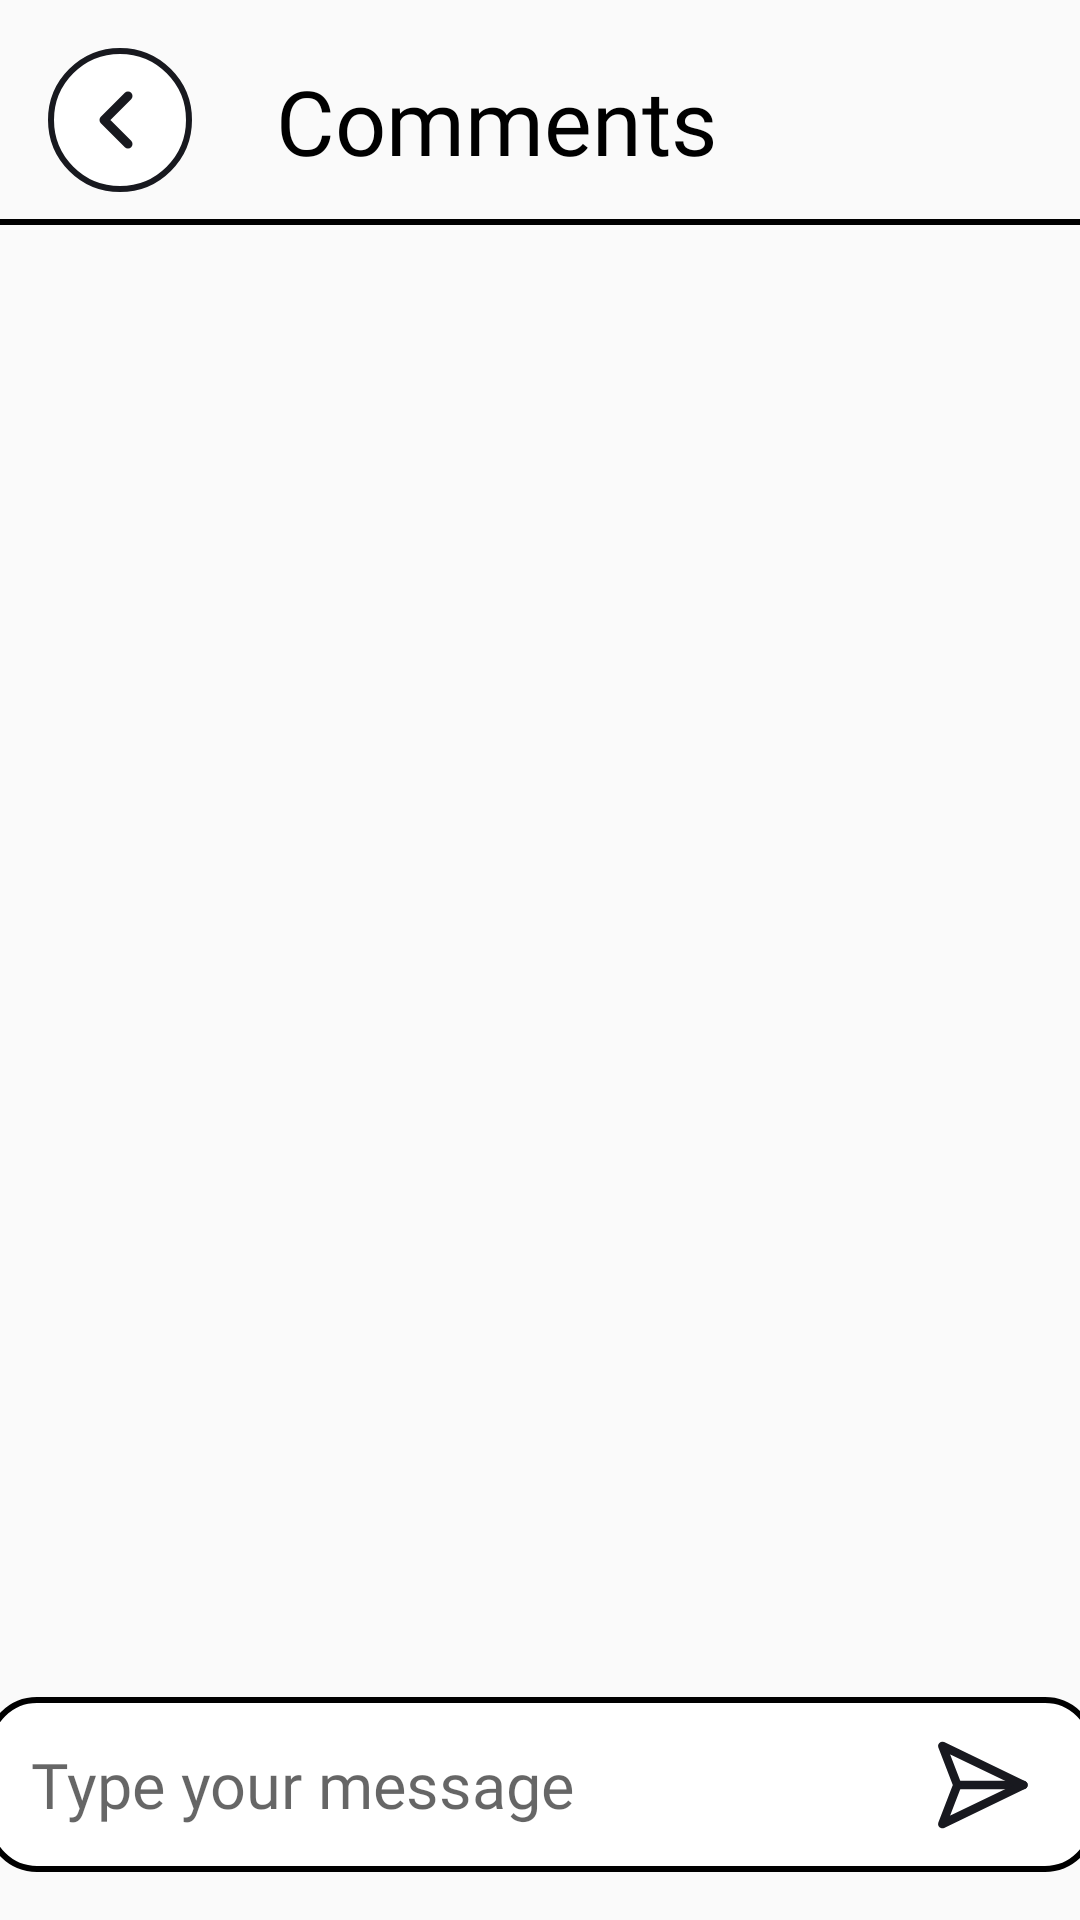

Reconstruct the res/layout file that produces this screen, plus the resources it refers to.
<!-- AndroidManifest.xml: application theme AppTheme -->
<!-- res/layout/post_comment.xml -->
<?xml version="1.0" encoding="utf-8"?>
<androidx.constraintlayout.widget.ConstraintLayout
    xmlns:android="http://schemas.android.com/apk/res/android"
    xmlns:app="http://schemas.android.com/apk/res-auto"
    xmlns:tools="http://schemas.android.com/tools"
    android:layout_width="match_parent"
    android:layout_height="match_parent">

    <ImageView
        android:id="@+id/backfromcomment"
        android:layout_width="wrap_content"
        android:layout_height="wrap_content"
        android:layout_marginStart="16dp"
        android:layout_marginLeft="16dp"
        android:layout_marginTop="16dp"
        android:src="@drawable/ic_outline___icon_only"
        app:layout_constraintStart_toStartOf="parent"
        app:layout_constraintTop_toTopOf="parent" />

    <TextView
        android:id="@+id/comments"
        android:layout_width="175dp"
        android:layout_height="40dp"
        android:layout_marginTop="20dp"
        android:fontFamily="@font/montserrat_bold"
        android:text="Comments"
        android:textColor="@color/black"
        android:textSize="30dp"
        app:layout_constraintEnd_toEndOf="parent"
        app:layout_constraintHorizontal_bias="0.498"
        app:layout_constraintStart_toStartOf="parent"
        app:layout_constraintTop_toTopOf="parent" />

    <ImageView
        android:id="@+id/imageView9"
        android:layout_width="match_parent"
        android:layout_height="2dp"
        android:background="@color/black"
        android:layout_marginTop="13dp"
        app:layout_constraintEnd_toEndOf="parent"
        app:layout_constraintHorizontal_bias="1.0"
        app:layout_constraintStart_toStartOf="parent"
        app:layout_constraintTop_toBottomOf="@+id/comments" />

    <EditText
        android:id="@+id/textforpost"
        android:layout_width="370dp"
        android:layout_height="wrap_content"
        android:layout_marginBottom="16dp"
        android:background="@drawable/allinputsignin"
        android:fontFamily="@font/montserrat"
        android:gravity="top|left"
        android:hint="Type your message"
        android:inputType="textMultiLine"
        android:padding="15dp"
        android:scrollbars="vertical"
        android:textSize="21dp"
        app:layout_constraintBottom_toBottomOf="parent"
        app:layout_constraintEnd_toEndOf="parent"
        app:layout_constraintStart_toStartOf="parent" />

    <ImageView
        android:id="@+id/imageView15"
        android:layout_width="34dp"
        android:layout_height="34dp"
        android:layout_marginEnd="20dp"
        android:layout_marginRight="20dp"
        android:layout_marginBottom="12dp"
        android:background="@drawable/sendbutton"
        app:layout_constraintBottom_toBottomOf="@+id/textforpost"
        app:layout_constraintEnd_toEndOf="@+id/textforpost" />

</androidx.constraintlayout.widget.ConstraintLayout>
<!-- resources referenced by this layout -->
<resources>
  <!-- drawable allinputsignin (drawable) -->
  <?xml version="1.0" encoding="utf-8"?>
  <shape xmlns:android="http://schemas.android.com/apk/res/android">
  <stroke
      android:color="@color/black"
      android:width="2dp"
      />
      <corners
          android:radius="16dp"
          />
      <solid
          android:color="#ffff"
          />
  </shape>
  <!-- drawable ic_outline___icon_only (drawable) -->
  <vector xmlns:android="http://schemas.android.com/apk/res/android"
      android:width="48dp"
      android:height="50dp"
      android:viewportWidth="48"
      android:viewportHeight="50">
    <path
        android:pathData="M24,24m-23,0a23,23 0,1 1,46 0a23,23 0,1 1,-46 0"
        android:strokeWidth="2"
        android:fillColor="#ffffff"
        android:strokeColor="#18191F"/>
    <path
        android:pathData="M26.6667,32L18.6667,24L26.6667,16"
        android:strokeLineJoin="round"
        android:strokeWidth="3"
        android:fillColor="#00000000"
        android:strokeColor="#18191F"
        android:strokeLineCap="round"/>
  </vector>
  <!-- drawable sendbutton (drawable) -->
  <vector xmlns:android="http://schemas.android.com/apk/res/android"
      android:width="24dp"
      android:height="24dp"
      android:viewportWidth="24"
      android:viewportHeight="24">
    <group>
      <clip-path
          android:pathData="M0,0h24v24h-24z"/>
      <path
          android:pathData="M21.284,11.9999H5.7277"
          android:strokeLineJoin="round"
          android:strokeWidth="2"
          android:fillColor="#00000000"
          android:strokeColor="#18191F"
          android:strokeLineCap="round"/>
      <path
          android:pathData="M21.2842,12L2.1923,21.1924L5.7279,12L2.1923,2.8077L21.2842,12Z"
          android:strokeLineJoin="round"
          android:strokeWidth="2"
          android:fillColor="#00000000"
          android:strokeColor="#18191F"
          android:strokeLineCap="round"/>
    </group>
  </vector>
  <style name="AppTheme" parent="Theme.AppCompat.Light.NoActionBar">
          
          <item name="colorPrimary">#000000</item>
          <item name="colorPrimaryDark">#000000</item>
          <item name="android:forceDarkAllowed">false</item>
      </style>
  <!-- not gathered from this repository: default colours our renderer supplied (Android Studio template values) -->
  <color name="black">#FF000000</color>
</resources>
